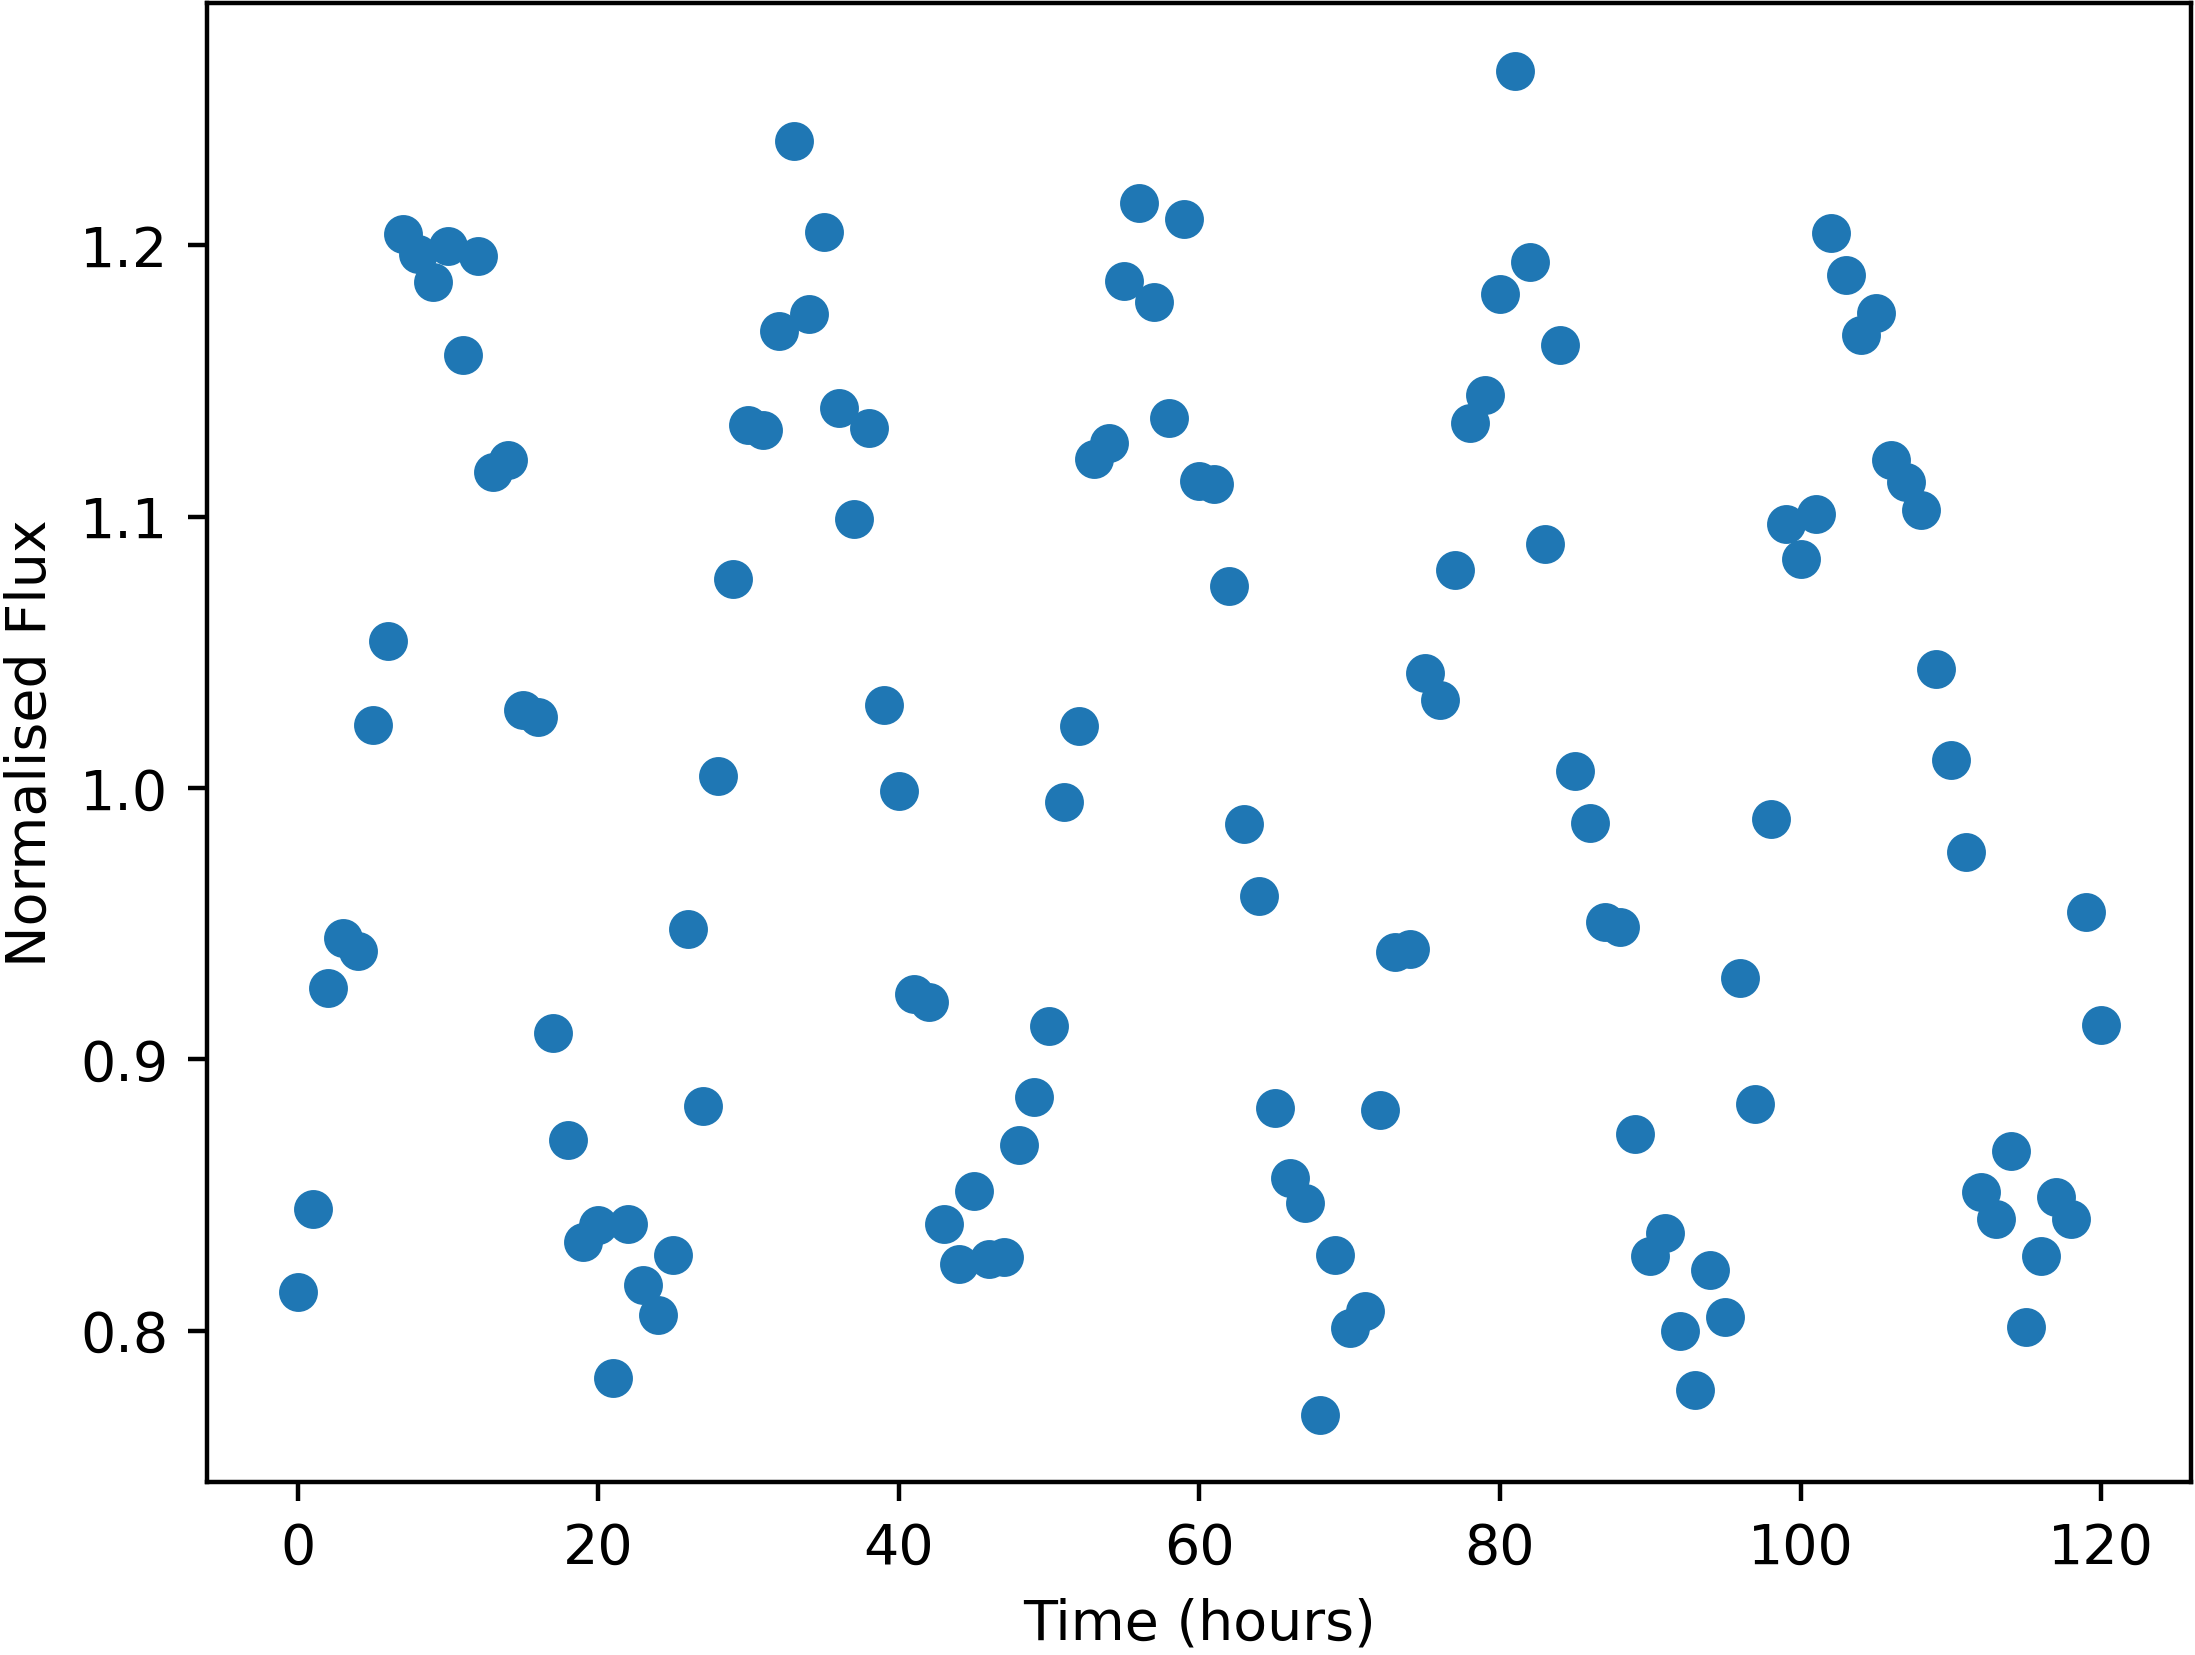

Source data for this figure (header and first rows):
Time, NormalisedFlux
0.0, 0.8142
1.0, 0.8447
2.0, 0.9261
3.0, 0.9445
4.0, 0.9399
5.0, 1.023
6.0, 1.054
7.0, 1.204
8.0, 1.197
9.0, 1.187
10.0, 1.2
11.0, 1.159
12.0, 1.196
13.0, 1.116
14.0, 1.121
15.0, 1.029
16.0, 1.026
17.0, 0.9097
18.0, 0.8702
19.0, 0.8325
20.0, 0.8389
21.0, 0.7825
22.0, 0.8392
23.0, 0.8169
24.0, 0.8057
25.0, 0.8279
26.0, 0.948
27.0, 0.8828
28.0, 1.004
29.0, 1.077
30.0, 1.134
31.0, 1.132
32.0, 1.168
33.0, 1.238
34.0, 1.175
35.0, 1.205
36.0, 1.14
37.0, 1.099
38.0, 1.133
39.0, 1.031
40.0, 0.9988
41.0, 0.9241
42.0, 0.9213
43.0, 0.8394
44.0, 0.8247
45.0, 0.8515
46.0, 0.8263
47.0, 0.8269
48.0, 0.8683
49.0, 0.8862
50.0, 0.9124
51.0, 0.995
52.0, 1.023
53.0, 1.121
54.0, 1.127
55.0, 1.187
56.0, 1.216
57.0, 1.179
58.0, 1.136
59.0, 1.21
... 61 more rows
